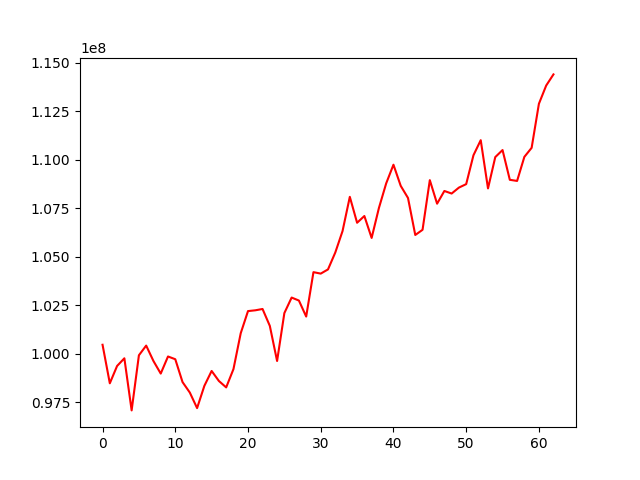

Values plotted in this chart, from the file beside it:
, 0
0, 100454981
1, 98466434
2, 99360839
3, 99756466
4, 97068038
5, 99912209
6, 100411757
7, 99616011
8, 98968094
9, 99849536
10, 99708989
11, 98528159
12, 97988448
13, 97186332
14, 98334617
15, 99102966
16, 98585125
17, 98255025
18, 99198138
19, 101050642
20, 102192349
21, 102232500
22, 102300682
23, 101429101
24, 99616497
25, 102089927
26, 102890080
27, 102736085
28, 101910315
29, 104201227
30, 104125765
31, 104342575
32, 105212398
33, 106320919
34, 108087212
35, 106749648
36, 107097523
37, 105967074
38, 107511081
39, 108781568
40, 109744913
41, 108653710
42, 108028427
43, 106119432
44, 106386129
45, 108948825
46, 107733716
47, 108389913
48, 108257773
49, 108563821
50, 108742916
51, 110232070
52, 111010909
53, 108521306
54, 110138178
55, 110501485
56, 108966780
57, 108907810
58, 110149642
59, 110616249
... 3 more rows
